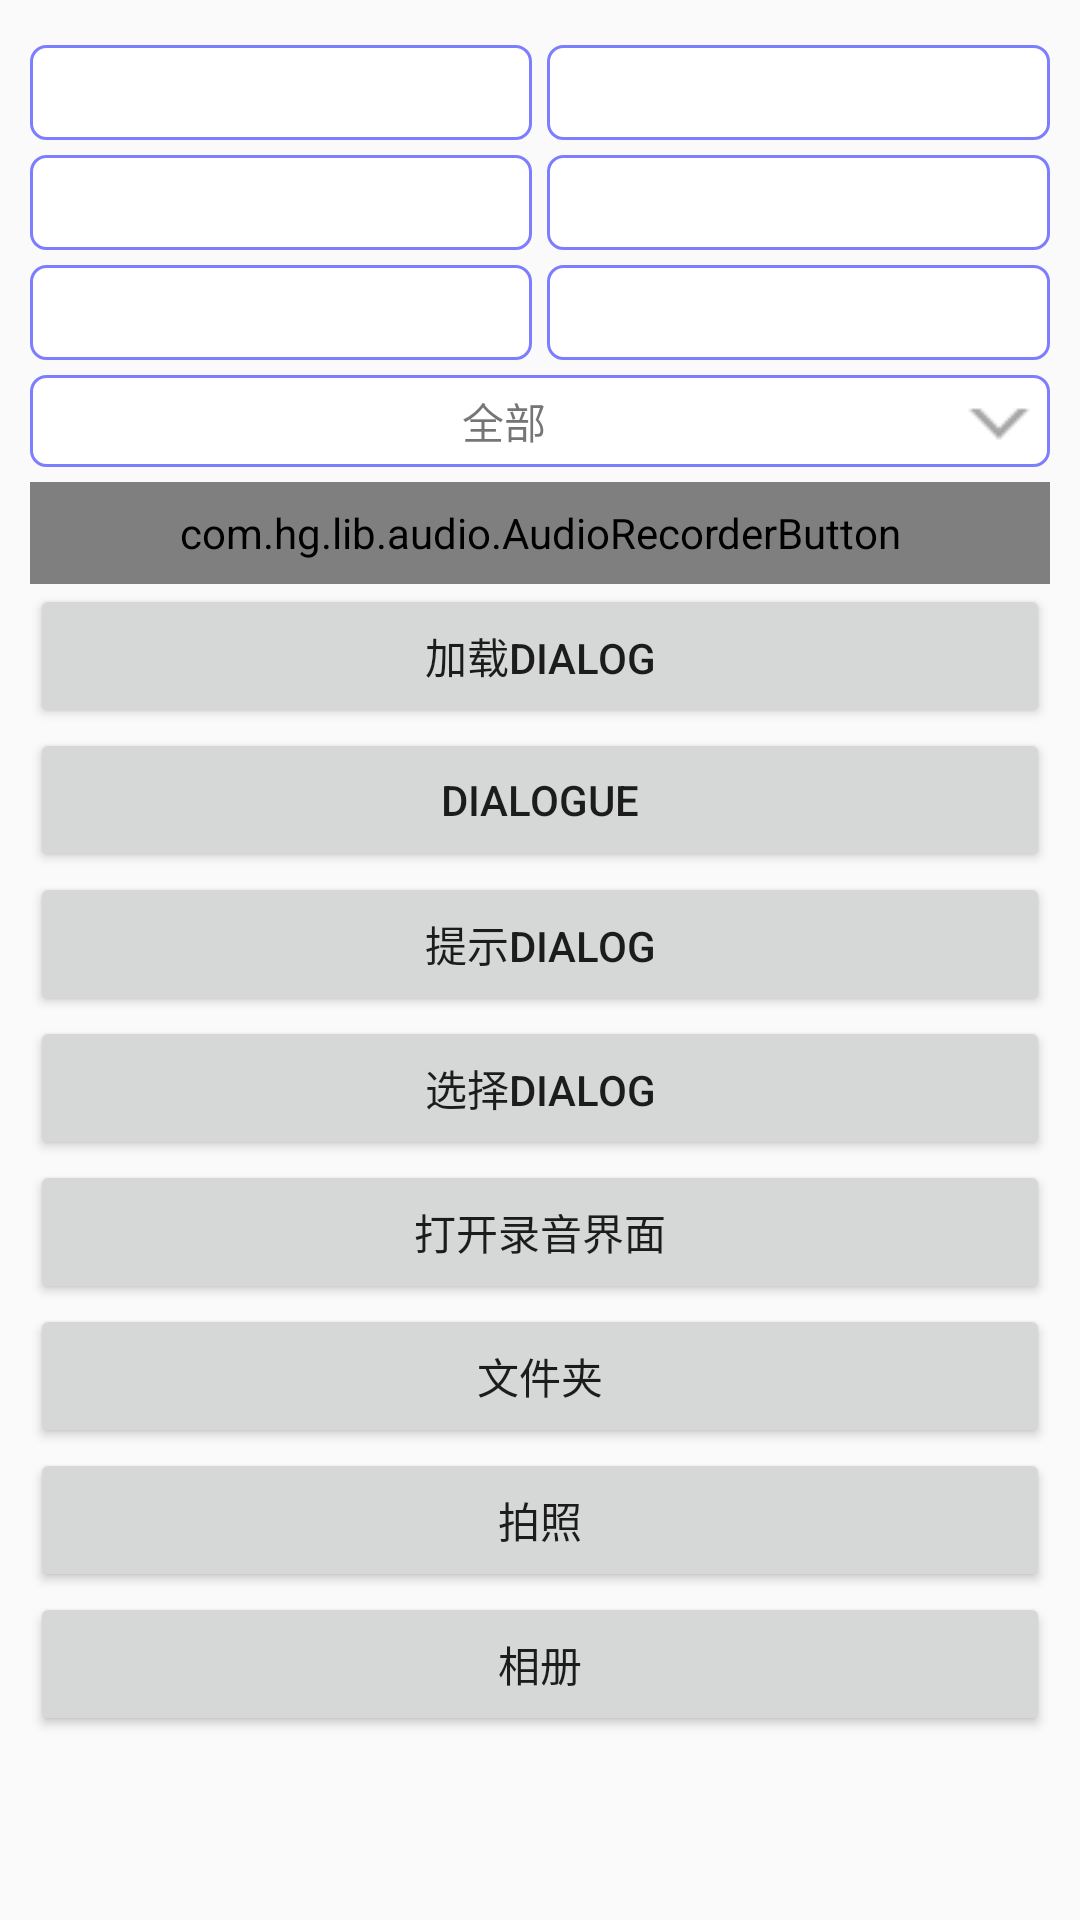

Here is an Android app screen rendered from its layout file. Give the layout XML and the strings, colors and styles it references.
<!-- AndroidManifest.xml: application theme AppTheme -->
<!-- res/layout/activity_main.xml -->
<?xml version="1.0" encoding="utf-8"?>

<LinearLayout xmlns:android="http://schemas.android.com/apk/res/android"
    xmlns:tools="http://schemas.android.com/tools"
    android:layout_width="match_parent"
    android:layout_height="match_parent"
    android:orientation="vertical"
    android:padding="10dp"
    tools:context=".MainActivity">

    <LinearLayout
        android:layout_width="match_parent"
        android:layout_height="wrap_content"
        android:layout_marginTop="5dp"
        android:orientation="horizontal">

        <TextView
            android:id="@+id/start_time"
            android:layout_width="0dp"
            android:layout_height="wrap_content"
            android:layout_weight="1"
            android:background="@xml/et_bar_shape"
            android:gravity="center"
            android:padding="5dp"
            android:textSize="16sp" />

        <TextView
            android:id="@+id/end_time"
            android:layout_width="0dp"
            android:layout_height="wrap_content"
            android:layout_marginStart="5dp"
            android:layout_weight="1"
            android:background="@xml/et_bar_shape"
            android:gravity="center"
            android:padding="5dp"
            android:textSize="16sp" />
    </LinearLayout>

    <LinearLayout
        android:layout_width="match_parent"
        android:layout_height="wrap_content"
        android:layout_marginTop="5dp"
        android:orientation="horizontal">

        <TextView
            android:id="@+id/start_date"
            android:layout_width="0dp"
            android:layout_height="wrap_content"
            android:layout_weight="1"
            android:background="@xml/et_bar_shape"
            android:gravity="center"
            android:padding="5dp"
            android:textSize="16sp" />

        <TextView
            android:id="@+id/end_date"
            android:layout_width="0dp"
            android:layout_height="wrap_content"
            android:layout_marginStart="5dp"
            android:layout_weight="1"
            android:background="@xml/et_bar_shape"
            android:gravity="center"
            android:padding="5dp"
            android:textSize="16sp" />
    </LinearLayout>

    <LinearLayout
        android:layout_width="match_parent"
        android:layout_height="wrap_content"
        android:layout_marginTop="5dp"
        android:orientation="horizontal">

        <TextView
            android:id="@+id/select_date"
            android:layout_width="0dp"
            android:layout_height="wrap_content"
            android:layout_weight="1"
            android:background="@xml/et_bar_shape"
            android:gravity="center"
            android:padding="5dp"
            android:textSize="16sp" />

        <TextView
            android:id="@+id/select_time"
            android:layout_width="0dp"
            android:layout_height="wrap_content"
            android:layout_marginStart="5dp"
            android:layout_weight="1"
            android:background="@xml/et_bar_shape"
            android:gravity="center"
            android:padding="5dp"
            android:textSize="16sp" />
    </LinearLayout>

    <TextView
        android:id="@+id/tree_tv"
        android:layout_width="match_parent"
        android:layout_height="wrap_content"
        android:layout_marginTop="5dp"
        android:background="@xml/et_bar_shape"
        android:drawableEnd="@drawable/jiantou_xia_icon"
        android:gravity="center"
        android:text="全部"
        android:textSize="14sp" />

    <com.hg.lib.audio.AudioRecorderButton
        android:id="@+id/audio_but"
        android:layout_width="match_parent"
        android:layout_height="34dp"
        android:layout_marginTop="5dp"
        android:background="@xml/et_bar_shape"
        android:text="@string/str_orecord_normal"
        android:textColor="#727272" />

    <Button
        android:id="@+id/load_dlg"
        android:layout_width="match_parent"
        android:layout_height="wrap_content"
        android:text="加载dialog" />

    <Button
        android:id="@+id/dlgue"
        android:layout_width="match_parent"
        android:layout_height="wrap_content"
        android:text="dialogue" />

    <Button
        android:id="@+id/dlg_hint"
        android:layout_width="match_parent"
        android:layout_height="wrap_content"
        android:text="提示dialog" />

    <Button
        android:id="@+id/dlg_select"
        android:layout_width="match_parent"
        android:layout_height="wrap_content"
        android:text="选择dialog" />

    <Button
        android:id="@+id/audio_acty"
        android:layout_width="match_parent"
        android:layout_height="wrap_content"
        android:text="打开录音界面" />

    <Button
        android:id="@+id/open_file"
        android:layout_width="match_parent"
        android:layout_height="wrap_content"
        android:text="文件夹" />

    <Button
        android:id="@+id/open_Camera"
        android:layout_width="match_parent"
        android:layout_height="wrap_content"
        android:text="拍照" />

    <Button
        android:id="@+id/open_album"
        android:layout_width="match_parent"
        android:layout_height="wrap_content"
        android:text="相册" />

</LinearLayout>
<!-- resources referenced by this layout -->
<resources>
  <!-- drawable jiantou_xia_icon: png bitmap (drawable-v24, 3031 bytes) -->
  <string name="str_orecord_normal">按住说话</string>
  <style name="AppTheme" parent="Theme.AppCompat.Light.DarkActionBar">
          
          <item name="colorPrimary">@color/colorPrimary</item>
          <item name="colorPrimaryDark">@color/colorPrimaryDark</item>
          <item name="colorAccent">@color/colorAccent</item>
      </style>
  <color name="colorPrimary">#6200EE</color>
  <color name="colorPrimaryDark">#3700B3</color>
  <color name="colorAccent">#03DAC5</color>
</resources>
